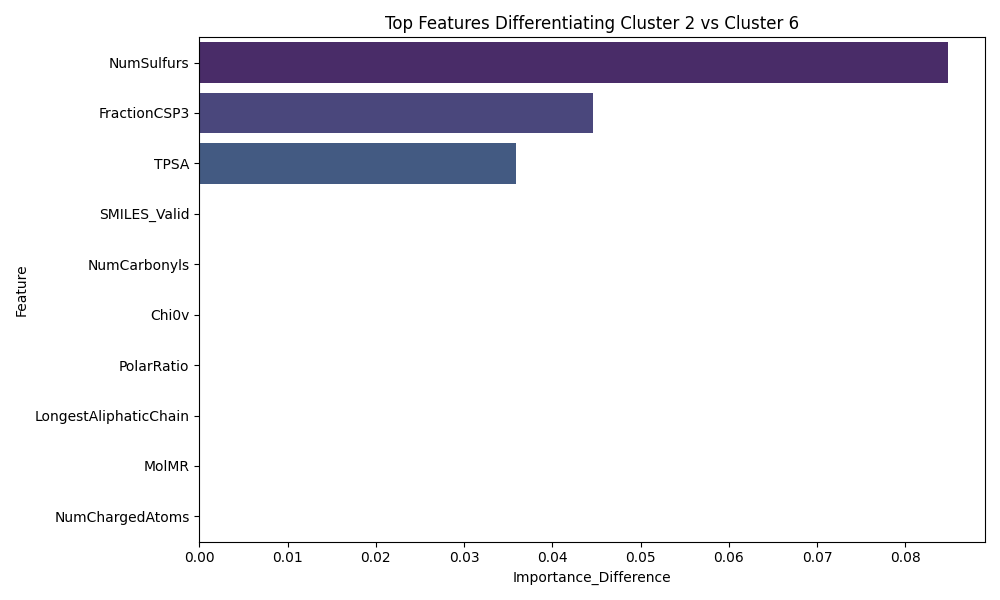

The file beside this chart, header and first rows:
Feature, Importance_Difference
NumSulfurs, 0.08478
FractionCSP3, 0.04457
TPSA, 0.03587
SMILES_Valid, 0.0
NumCarbonyls, 0.0
Chi0v, 0.0
PolarRatio, 0.0
LongestAliphaticChain, 0.0
MolMR, 0.0
NumChargedAtoms, 0.0
LabuteASA, 0.0
NumAmines, 0.0
NumEthers, 0.0
NumCarboxyls, 0.0
NumOH, 0.0
MW, 0.0
AliphaticCarbonCount, 0.0
CarbonCount, 0.0
HeavyAtomCount, 0.0
NumRings, 0.0
NumAromRings, 0.0
RotBonds, 0.0
HBD, 0.0
HBA, 0.0
LogP, 0.0
Chi1v, 0.0
